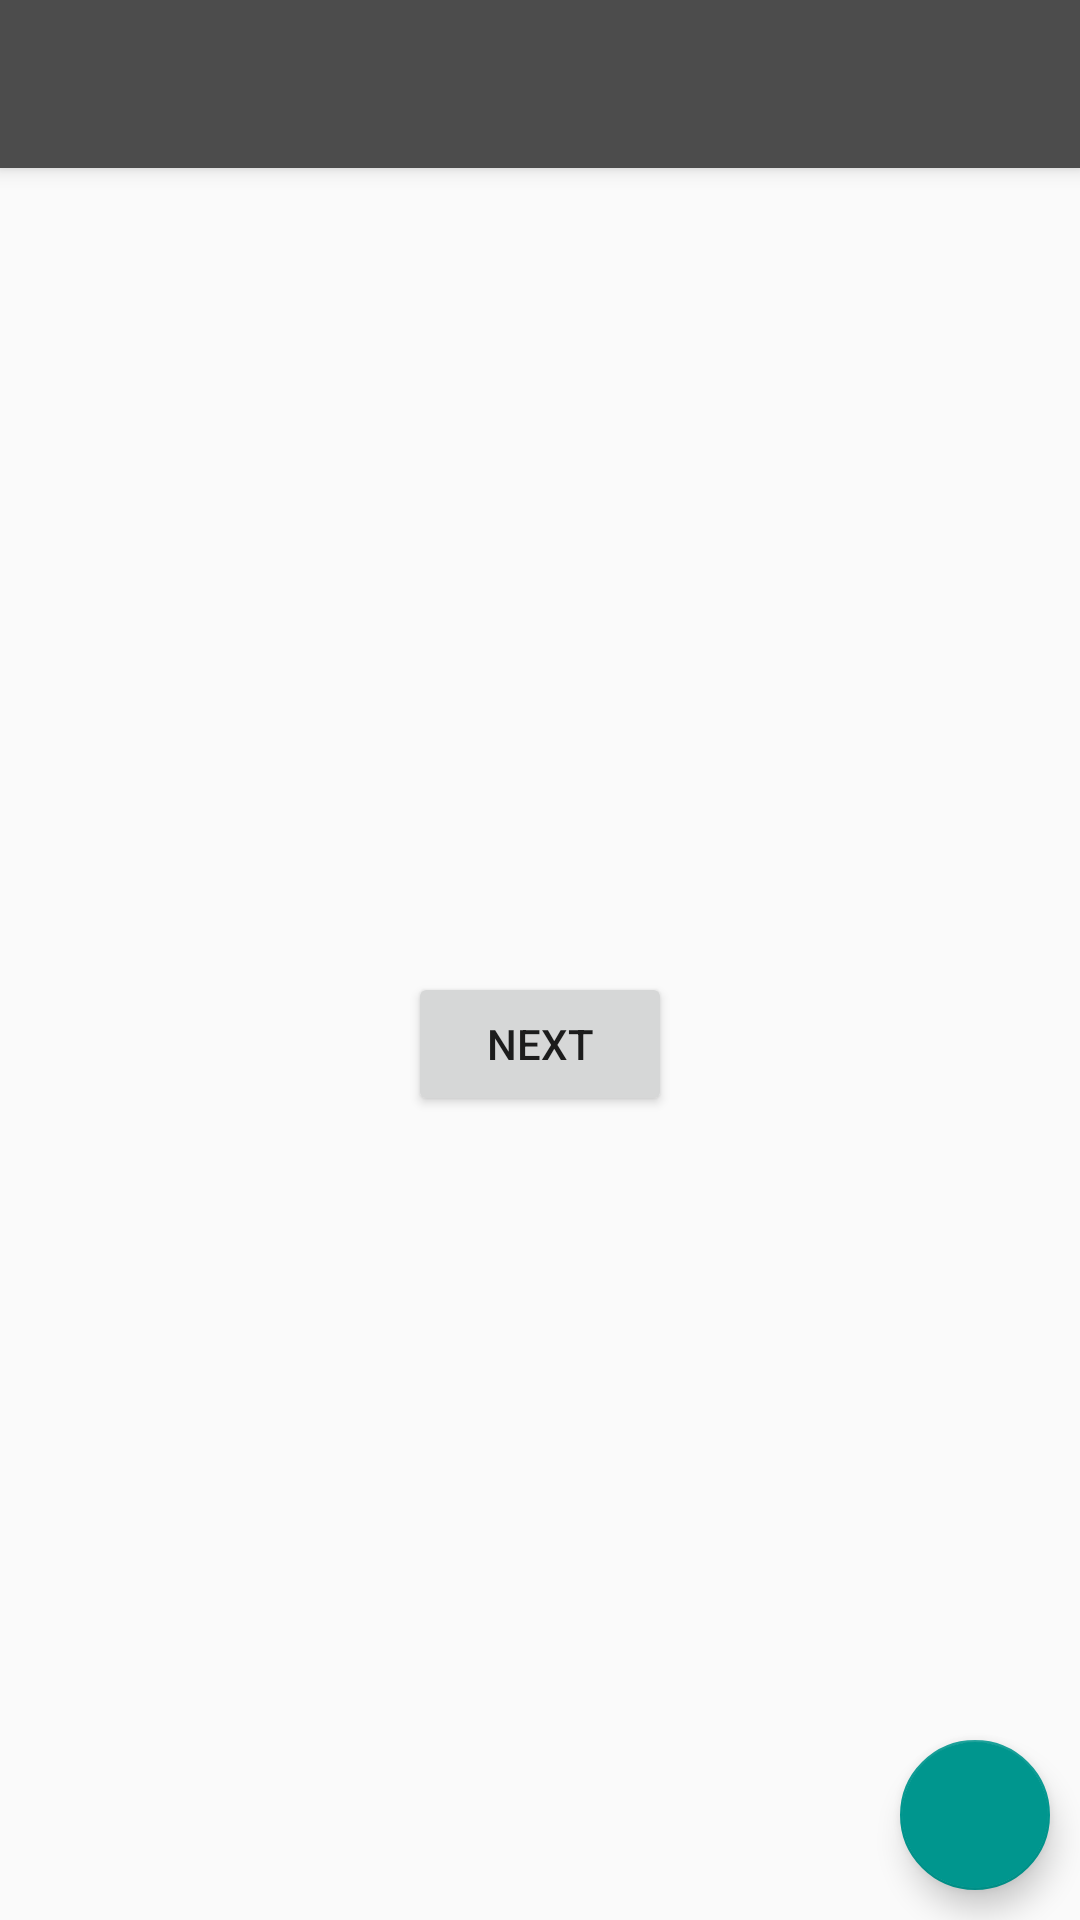

This screen was rendered from an Android layout file. Write that file and the resources it references.
<!-- AndroidManifest.xml: application theme AppTheme -->
<!-- res/layout/app_bar_dashboard.xml -->
<?xml version="1.0" encoding="utf-8"?>
<android.support.design.widget.CoordinatorLayout xmlns:android="http://schemas.android.com/apk/res/android"
    xmlns:app="http://schemas.android.com/apk/res-auto"
    xmlns:tools="http://schemas.android.com/tools"
    android:layout_width="match_parent"
    android:layout_height="match_parent"
    tools:context=".Dashboard">

    <android.support.design.widget.AppBarLayout
        android:layout_width="match_parent"
        android:layout_height="wrap_content"
        android:theme="@style/AppTheme.AppBarOverlay">

        <android.support.v7.widget.Toolbar
            android:id="@+id/toolbar"
            android:layout_width="match_parent"
            android:layout_height="?attr/actionBarSize"
            android:background="?attr/colorPrimary"
            app:popupTheme="@style/AppTheme.PopupOverlay" />

    </android.support.design.widget.AppBarLayout>

    <include layout="@layout/content_dashboard" />

    <android.support.design.widget.FloatingActionButton
        android:id="@+id/fab"
        android:layout_width="50dp"
        android:layout_height="50dp"
        android:layout_gravity="bottom|end"
        android:layout_margin="10dp"
        android:scaleType="center"
        android:clickable="true"
        android:onClick="camClick"

        app:srcCompat="@drawable/ic_menu_camera" />


</android.support.design.widget.CoordinatorLayout>
<!-- res/layout/content_dashboard.xml (included above) -->
<?xml version="1.0" encoding="utf-8"?>
<android.support.constraint.ConstraintLayout xmlns:android="http://schemas.android.com/apk/res/android"
    xmlns:app="http://schemas.android.com/apk/res-auto"
    xmlns:tools="http://schemas.android.com/tools"
    android:layout_width="match_parent"
    android:layout_height="match_parent"
    app:layout_behavior="@string/appbar_scrolling_view_behavior"
    tools:context=".Dashboard"
    tools:showIn="@layout/app_bar_dashboard">

    <Button
        android:id="@+id/bNext"
        android:onClick="onClickBtn"
        android:layout_width="wrap_content"
        android:layout_height="wrap_content"
        android:layout_marginBottom="8dp"
        android:layout_marginEnd="8dp"
        android:layout_marginLeft="8dp"
        android:layout_marginRight="8dp"
        android:layout_marginStart="8dp"
        android:layout_marginTop="8dp"
        android:text="NEXT"
        app:layout_constraintBottom_toBottomOf="parent"
        app:layout_constraintEnd_toEndOf="parent"
        app:layout_constraintStart_toStartOf="parent"
        app:layout_constraintTop_toTopOf="parent" />

</android.support.constraint.ConstraintLayout>
<!-- resources referenced by this layout -->
<resources>
  <style name="AppTheme.AppBarOverlay" parent="ThemeOverlay.AppCompat.Dark.ActionBar" />
  <style name="AppTheme.PopupOverlay" parent="ThemeOverlay.AppCompat.Light" />
  <style name="AppTheme" parent="Theme.AppCompat.Light.DarkActionBar">
          
          <item name="colorPrimary">#4c4c4c</item>
          <item name="colorPrimaryDark">#000000</item>
          <item name="colorAccent">#00968e</item>
      </style>
</resources>
